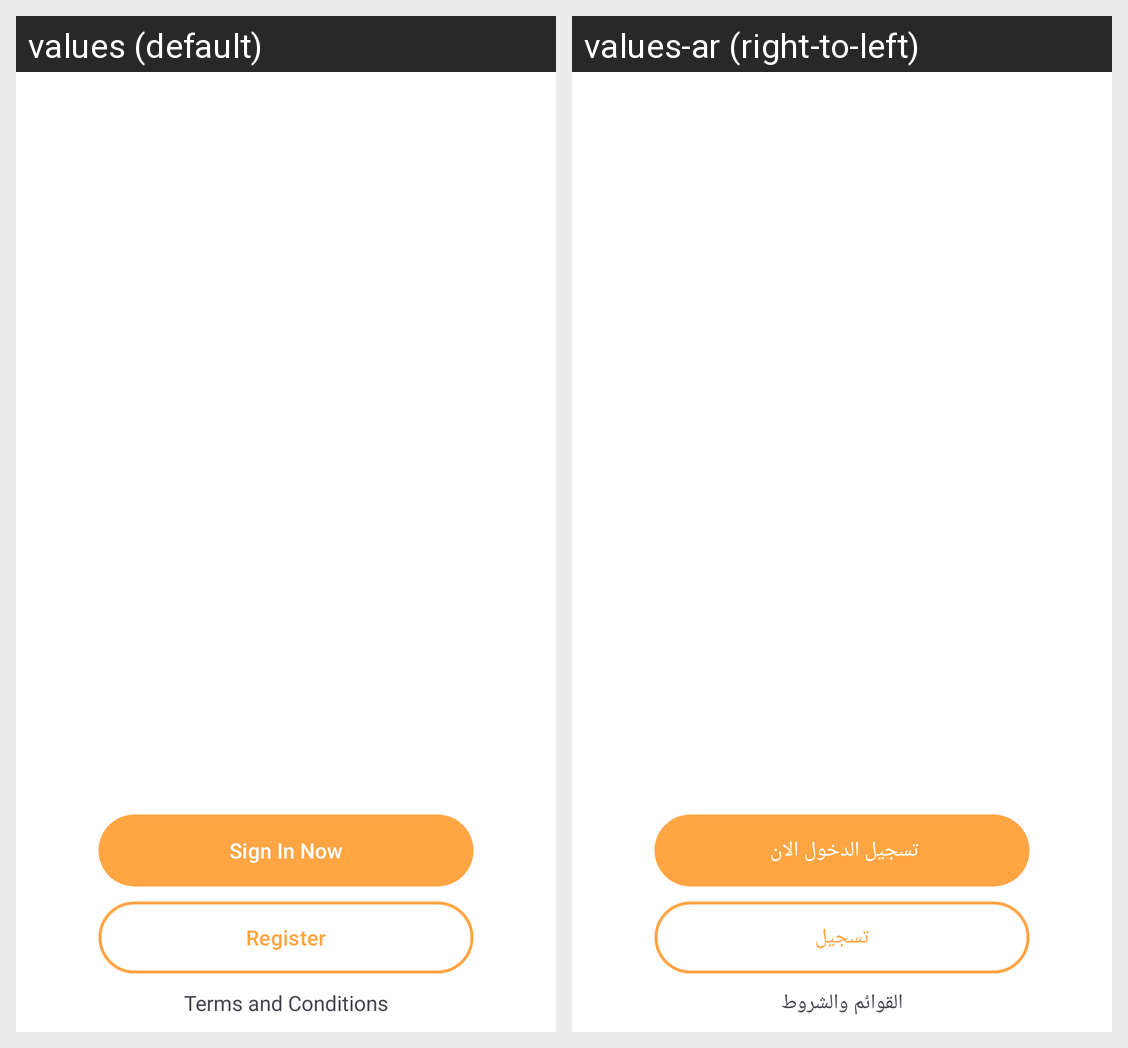

Here is an Android app screen in its default locale and in the app's own translations. Write out the translated-string differences for the strings that appear on this screen.
Android screen res/layout/fragment_start.xml rendered under 2 locales, left to right: values (default), values-ar (right-to-left). Device: Nexus 5 (rendered at 1080×1920; each locale shown at half size, 540×960, under a caption strip naming it); theme Theme.SushiRestaurant.
Strings drawn on this screen, with the default value and each locale's value (text and hints the layout hard-codes, and strings that could not be matched under every locale, appear in the picture but are not listed):

sign_in_now
  values: Sign In Now
  values-ar: تسجيل الدخول الان 

register
  values: Register
  values-ar: تسجيل

terms_and_conditions
  values: Terms and Conditions
  values-ar: القوائم والشروط
